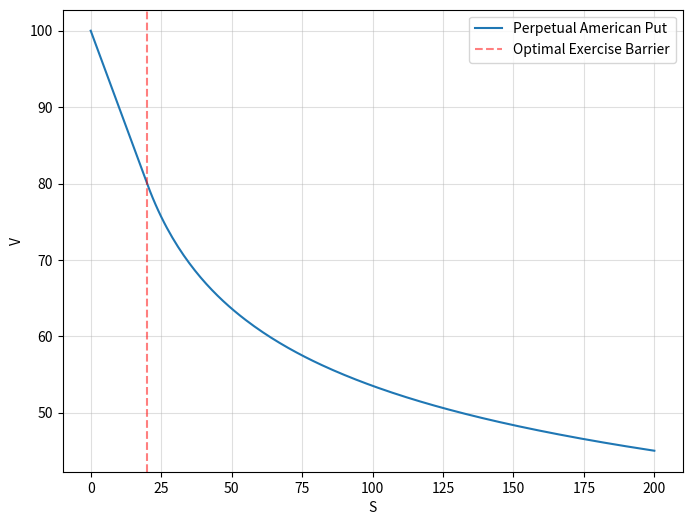

Write Python code to recreate this figure.
## Some useful points
# perpetual option never expires hence is time-independent.
# the optimal exercise threshold (also called the exercise boundary) can be derived from model parameters to maximize the value of the option
    # optimal exercise threshold derived by value matching condition S = S^* - value of the option when exercised must equal to the value of the option if held. Indifferent to holding or exercising
    # For S >= S* the intrinsic value of Am.Perp.Put given by (K-S(T))^+ <= value from pde approach lets say (exercise value) - better to hold
    # For S <= S* the intrinsic value of Am.Perp.Put given by (K-S(T))^+ > value from pde approach lets say (exercise value)  - better to exercise

import matplotlib.pyplot as plt
import numpy as np
from scipy.integrate import solve_ivp

def BS_AmPerpPut_ODE(S_max, N, r, sigma, K):
    g = lambda S: np.maximum(K - S, 0) # the intrinsic value of Am.Perp.Put option

    S_grid = np.linspace(0, S_max, N + 1) # creating an equidistant grid of the stock price from 0 to S_max
    v_grid = np.zeros_like(S_grid)        # v_grid to store Am.Perp.Put option init value at each stock price corresponding to index value of S_grid

    # Define a 2-dimensional system of 1st-order ODEs corresponding to the given 2nd-order ODE
    fun = lambda x, v: np.array([v[1], 2 * r / (sigma ** 2 * x ** 2) * (v[0] - x * v[1])])
    x_star = 2 * K * r / (2 * r + sigma ** 2) # optimal exercise threshold - given in question

    # For x <= x_star, the option value v(x) is given by the payoff
    # apply only to v_grid where X <= x*. We exercise immediately as the intrinsic value (K - ST)^+ > V(T) given by solving BlackScholes pde
    v_grid[S_grid <= x_star] = g(S_grid[S_grid <= x_star])

    # For x > x_star, we integrate from x_star to S_max defined in t_span. This is the first argument x in the fun lambda func
        # we set initial conditions i.e. defined as v in fun lambda func. v[0] is value of option i.e. g(x_star) and v[1] is dv/dx* = -1 defined in y0
    # defining t_eval of the solutions are only stored at points where X > X^*
    result = solve_ivp(fun=fun, t_span=(x_star, S_max), y0=[g(x_star), -1], t_eval=S_grid[S_grid > x_star])
    # we need to apply the results of the initial value given by solving the ODE to indexes in V_grid where the price X > X^*. Filtering at S_grid > x_star does the trick i.e. index in S_grid corresponds to the specific value of option at that particular index in V_grid
    v_grid[S_grid > x_star] = result.y[0]

    return S_grid, v_grid



S_max = 200
N = 200
r = 0.05
sigma = np.sqrt(0.4)
K = 100

S_grid, v_grid = BS_AmPerpPut_ODE(S_max, N, r, sigma, K)

plt.figure(figsize=(8, 6))
plt.plot(S_grid, v_grid)
plt.axvline(2 * K * r / (2 * r + sigma ** 2), linestyle='--', color='red', alpha=0.5)
plt.grid(alpha=0.4)
plt.legend(['Perpetual American Put', 'Optimal Exercise Barrier'])
plt.xlabel('S')
plt.ylabel('V')
plt.show()
